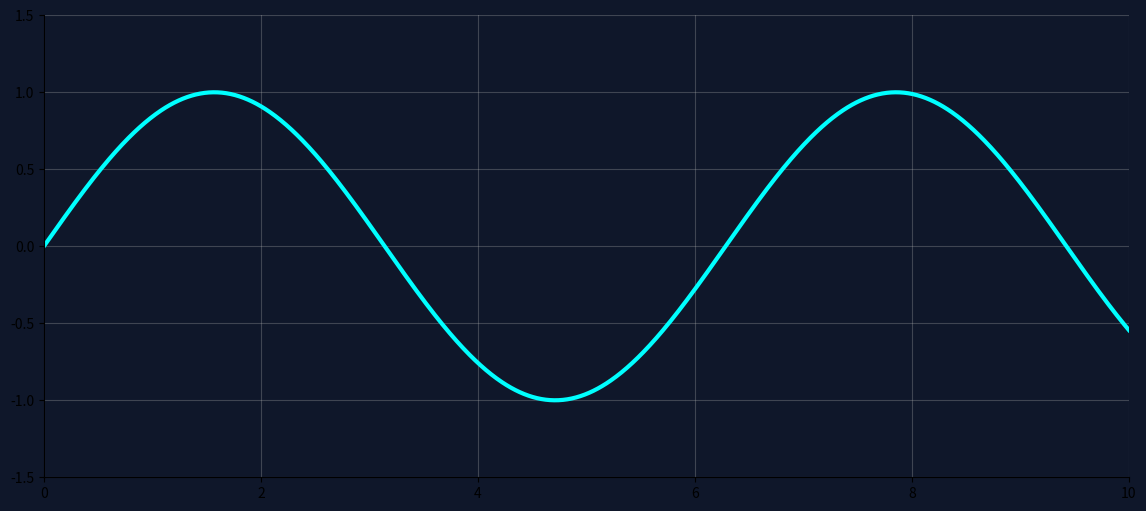

Recreate this plot in Python. (Note: this script raises an exception after producing the figure.)
import numpy as np
import matplotlib.pyplot as plt
from matplotlib.animation import FuncAnimation, PillowWriter

# figura
fig, ax = plt.subplots(figsize=(14,6))

ax.set_facecolor("#0f172a")
fig.patch.set_facecolor("#0f172a")

ax.set_xlim(0, 10)
ax.set_ylim(-1.5, 1.5)

ax.grid(alpha=0.3)

ax.spines["top"].set_visible(False)
ax.spines["right"].set_visible(False)

line, = ax.plot(
    [],
    [],
    linewidth=3,
    color="cyan"
)

x = np.linspace(0, 10, 1000)

def update(frame):

    y = np.sin(x + frame * 0.1)
    """y = (
    np.sin(x + frame*0.1)
    + 0.3*np.sin(5*x)
    + 0.15*np.sin(12*x)
    )"""

    line.set_data(x, y)

    return line,

anim = FuncAnimation(
    fig,
    update,
    frames=100,
    interval=30,
    blit=True
)

anim.save(
    "assets/senoide.gif",
    writer=PillowWriter(fps=60)
)

plt.close()
